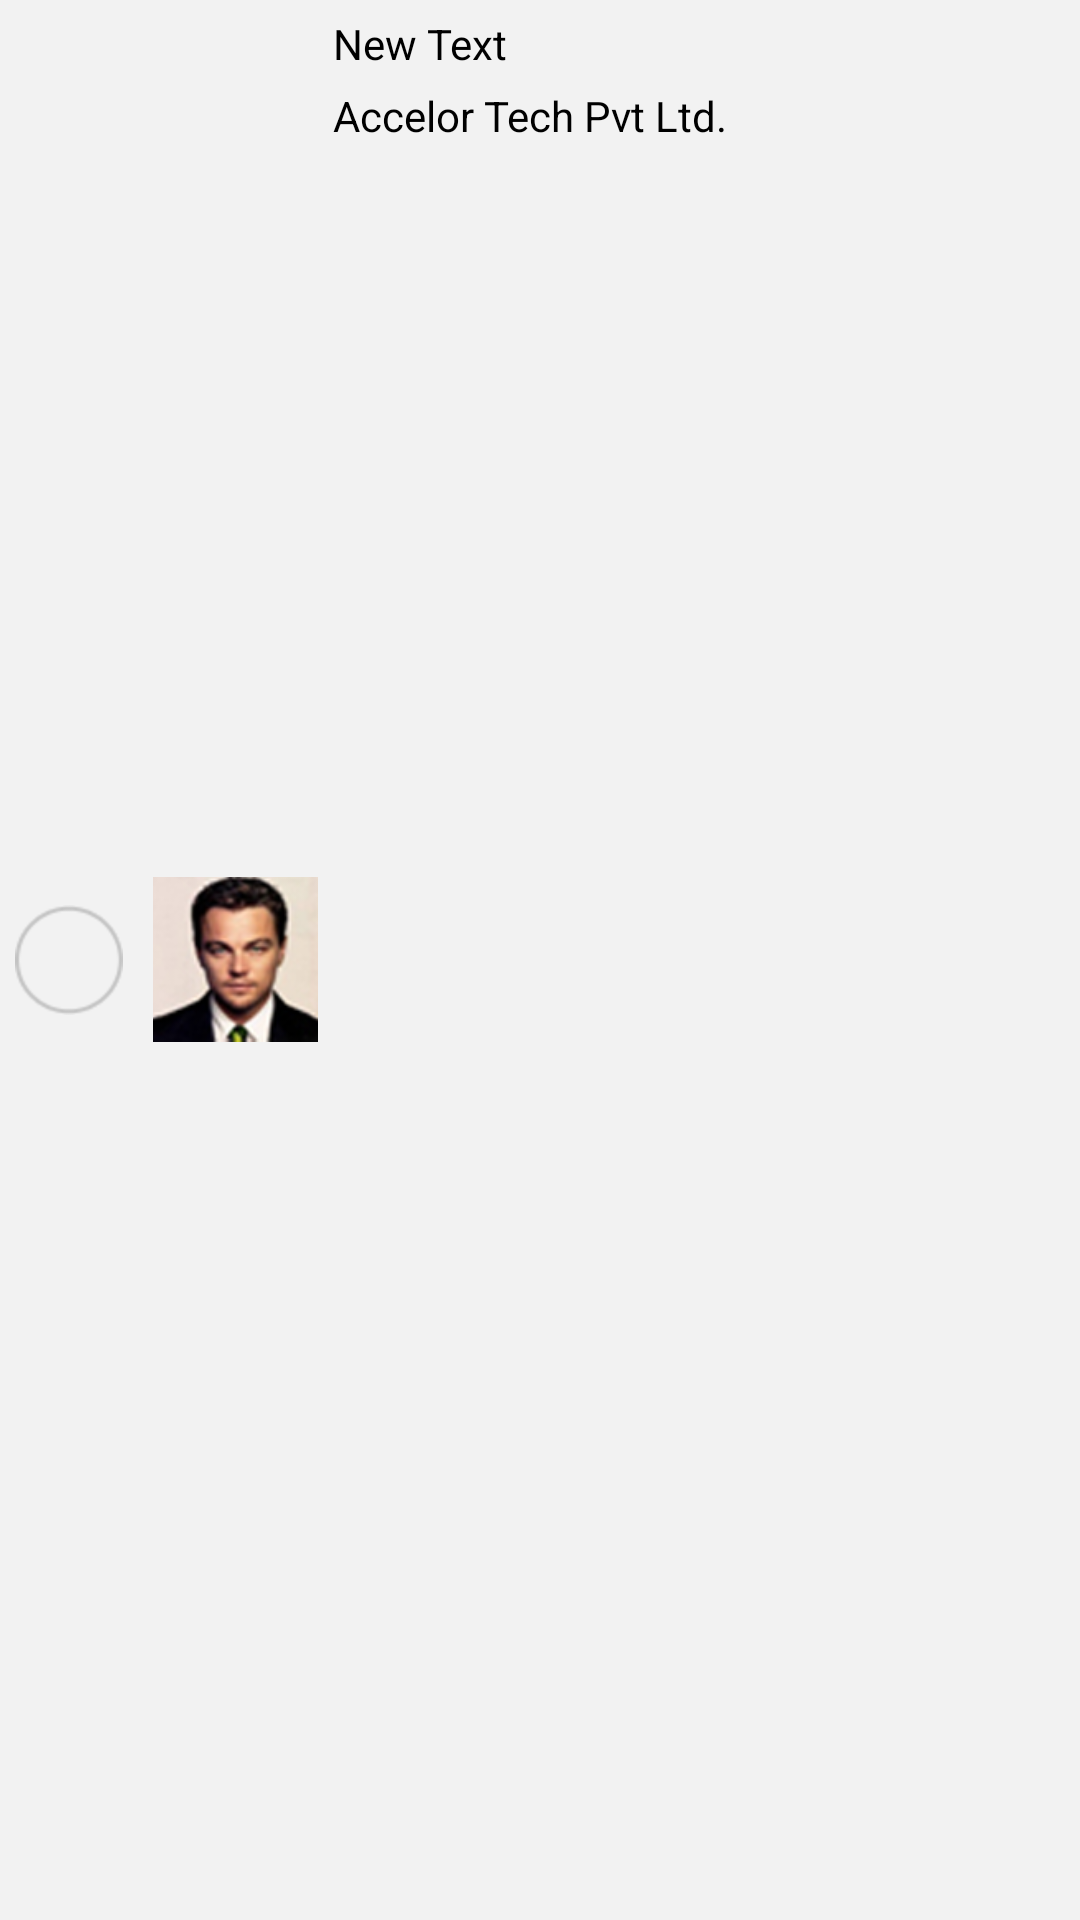

Here is an Android app screen rendered from its layout file. Give the layout XML and the strings, colors and styles it references.
<!-- AndroidManifest.xml: application theme android:Theme.Black.NoTitleBar.Fullscreen -->
<!-- res/layout/group_list_row.xml -->
<?xml version="1.0" encoding="utf-8"?>
<RelativeLayout xmlns:android="http://schemas.android.com/apk/res/android"
    android:layout_width="match_parent"
    android:background="@color/app_background"
    android:layout_height="65dip">

    <CheckBox
        android:layout_width="wrap_content"
        android:layout_height="wrap_content"
        android:button="@drawable/check_selector"
        android:layout_centerVertical="true"
        android:layout_marginLeft="5dp"
        android:id="@+id/selection_imageview" />

    <RelativeLayout
        android:layout_width="fill_parent"
        android:layout_height="fill_parent"
        android:layout_marginLeft="10dp"
        android:layout_toRightOf="@+id/selection_imageview">

        <ImageView
            android:id="@+id/imageView6"
            android:layout_width="55dp"
            android:layout_height="55dp"
            android:scaleType="centerCrop"
            android:layout_centerVertical="true"
            android:src="@drawable/user_profile_pic" />

        <TextView
            android:id="@+id/user_profile_name"
            android:layout_width="wrap_content"
            android:layout_height="wrap_content"
            android:layout_alignParentTop="true"
            android:layout_marginLeft="5dp"
            android:layout_marginTop="5dp"
            android:textColor="@android:color/black"
            android:layout_toEndOf="@+id/imageView6"
            android:layout_toRightOf="@+id/imageView6"
            android:text="New Text" />

        <TextView
            android:id="@+id/company"
            android:layout_width="wrap_content"
            android:layout_height="wrap_content"
            android:layout_marginLeft="5dp"
            android:layout_marginTop="5dp"
            android:textColor="@android:color/black"
            android:layout_below="@+id/user_profile_name"
            android:layout_toEndOf="@+id/imageView6"
            android:layout_toRightOf="@+id/imageView6"
            android:text="Accelor Tech Pvt Ltd." />
    </RelativeLayout>

</RelativeLayout>
<!-- resources referenced by this layout -->
<resources>
  <color name="app_background">#f2f2f2</color>
  <!-- drawable check_selector (drawable) -->
  <?xml version="1.0" encoding="utf-8"?>
  <selector xmlns:android="http://schemas.android.com/apk/res/android" android:constantSize="false" android:dither="true" android:variablePadding="true">
  
      <item android:drawable="@drawable/check_selected" android:state_checked="true" android:state_focused="true"/>
      <item android:drawable="@drawable/check_unselected" android:state_checked="false" android:state_focused="true"/>
      <item android:drawable="@drawable/check_selected" android:state_checked="true"/>
      <item android:drawable="@drawable/check_unselected" android:state_checked="false"/>
  
  </selector>
  <!-- drawable user_profile_pic: png bitmap (drawable-hdpi, 16167 bytes) -->
  <!-- drawable check_selected: png bitmap (drawable-hdpi, 2150 bytes) -->
  <!-- drawable check_unselected: png bitmap (drawable-hdpi, 1271 bytes) -->
</resources>
